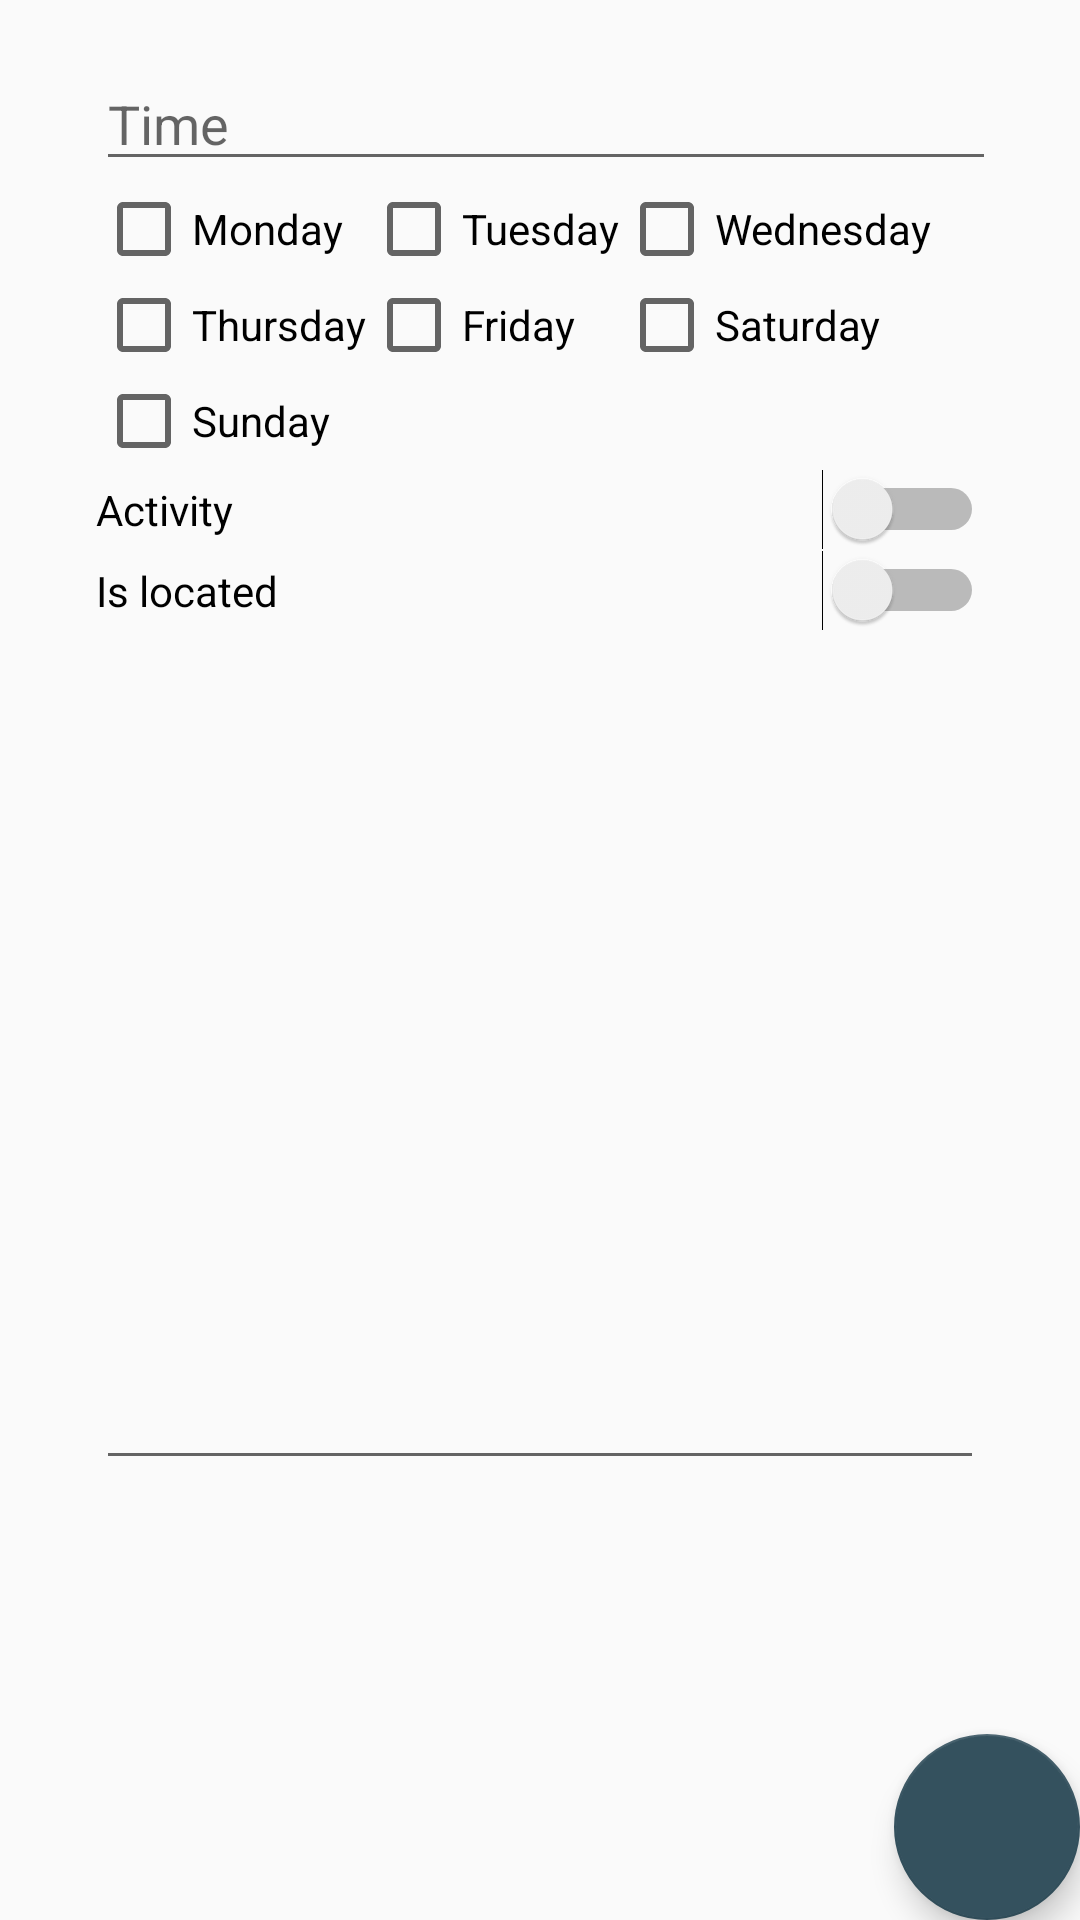

Here is an Android app screen rendered from its layout file. Give the layout XML and the strings, colors and styles it references.
<!-- AndroidManifest.xml: application theme AppTheme -->
<!-- res/layout/activity_edit_note.xml -->
<?xml version="1.0" encoding="utf-8"?>
<androidx.constraintlayout.widget.ConstraintLayout xmlns:android="http://schemas.android.com/apk/res/android"
    xmlns:app="http://schemas.android.com/apk/res-auto"
    xmlns:tools="http://schemas.android.com/tools"
    android:layout_width="match_parent"
    android:layout_height="match_parent"
    tools:context=".EditNoteActivity">

    <com.google.android.material.floatingactionbutton.FloatingActionButton
        android:id="@+id/save"
        android:layout_width="241dp"
        android:layout_height="62dp"
        android:clickable="true"
        android:onClick="onClick"
        app:layout_constraintBottom_toBottomOf="parent"
        app:layout_constraintEnd_toEndOf="parent"
        app:srcCompat="?android:attr/colorAccent" />

    <ScrollView
        android:layout_width="match_parent"
        android:layout_height="match_parent"
        tools:layout_editor_absoluteX="16dp"
        tools:layout_editor_absoluteY="70dp">

        <LinearLayout
            android:id="@+id/linearLayout3"
            android:layout_width="match_parent"
            android:layout_height="wrap_content"
            android:orientation="vertical"
            android:paddingLeft="32dp"
            android:paddingRight="32dp">

            <TextView
                android:id="@+id/name"
                android:layout_width="wrap_content"
                android:layout_height="wrap_content"
                android:cursorVisible="true"
                android:editable="true"
                android:focusableInTouchMode="true"
                tools:layout_conversion_absoluteHeight="48dp"
                tools:layout_conversion_absoluteWidth="347dp"
                tools:layout_editor_absoluteX="32dp"
                tools:layout_editor_absoluteY="32dp" />

            <EditText
                android:id="@+id/time"
                android:layout_width="347dp"
                android:layout_height="wrap_content"
                android:editable="false"
                android:ems="10"
                android:focusable="false"
                android:hint="@string/time"
                android:inputType="time"
                tools:layout_conversion_absoluteHeight="48dp"
                tools:layout_conversion_absoluteWidth="347dp"
                tools:layout_editor_absoluteX="32dp"
                tools:layout_editor_absoluteY="112dp" />

            <TableLayout
                android:layout_width="match_parent"
                android:layout_height="match_parent">

                <TableRow
                    android:layout_width="match_parent"
                    android:layout_height="match_parent">

                    <CheckBox
                        android:id="@+id/monday"
                        android:layout_width="wrap_content"
                        android:layout_height="wrap_content"
                        android:text="@string/monday"
                        tools:layout_conversion_absoluteHeight="32dp"
                        tools:layout_conversion_absoluteWidth="83dp"
                        tools:layout_editor_absoluteX="0dp"
                        tools:layout_editor_absoluteY="176dp" />

                    <CheckBox
                        android:id="@+id/tuesday"
                        android:layout_width="wrap_content"
                        android:layout_height="wrap_content"
                        android:text="@string/tuesday"
                        tools:layout_conversion_absoluteHeight="32dp"
                        tools:layout_conversion_absoluteWidth="85dp"
                        tools:layout_editor_absoluteX="0dp"
                        tools:layout_editor_absoluteY="224dp" />

                    <CheckBox
                        android:id="@+id/wednesday"
                        android:layout_width="wrap_content"
                        android:layout_height="wrap_content"
                        android:text="@string/wednesday"
                        tools:layout_conversion_absoluteHeight="32dp"
                        tools:layout_conversion_absoluteWidth="106dp"
                        tools:layout_editor_absoluteX="0dp"
                        tools:layout_editor_absoluteY="272dp" />
                </TableRow>

                <TableRow
                    android:layout_width="match_parent"
                    android:layout_height="match_parent">

                    <CheckBox
                        android:id="@+id/thursday"
                        android:layout_width="wrap_content"
                        android:layout_height="wrap_content"
                        android:text="@string/thursday"
                        tools:layout_conversion_absoluteHeight="32dp"
                        tools:layout_conversion_absoluteWidth="91dp"
                        tools:layout_editor_absoluteX="0dp"
                        tools:layout_editor_absoluteY="320dp" />

                    <CheckBox
                        android:id="@+id/friday"
                        android:layout_width="wrap_content"
                        android:layout_height="wrap_content"
                        android:text="@string/friday"
                        tools:layout_conversion_absoluteHeight="32dp"
                        tools:layout_conversion_absoluteWidth="71dp"
                        tools:layout_editor_absoluteX="0dp"
                        tools:layout_editor_absoluteY="368dp" />

                    <CheckBox
                        android:id="@+id/saturday"
                        android:layout_width="wrap_content"
                        android:layout_height="wrap_content"
                        android:text="@string/saturday"
                        tools:layout_conversion_absoluteHeight="32dp"
                        tools:layout_conversion_absoluteWidth="88dp"
                        tools:layout_editor_absoluteX="0dp"
                        tools:layout_editor_absoluteY="416dp" />
                </TableRow>

                <TableRow
                    android:layout_width="match_parent"
                    android:layout_height="match_parent">

                    <CheckBox
                        android:id="@+id/sunday"
                        android:layout_width="wrap_content"
                        android:layout_height="wrap_content"
                        android:text="@string/sunday"
                        tools:layout_conversion_absoluteHeight="32dp"
                        tools:layout_conversion_absoluteWidth="78dp"
                        tools:layout_editor_absoluteX="0dp"
                        tools:layout_editor_absoluteY="464dp" />
                </TableRow>

            </TableLayout>

            <Switch
                android:id="@+id/active"
                android:layout_width="match_parent"
                android:layout_height="wrap_content"
                android:text="@string/active" />

            <Switch
                android:id="@+id/located"
                android:layout_width="match_parent"
                android:layout_height="wrap_content"
                android:text="@string/located" />

            <EditText
                android:id="@+id/description"
                android:layout_width="match_parent"
                android:layout_height="283dp"
                android:ems="10"
                android:gravity="start|top"
                android:inputType="textMultiLine" />

        </LinearLayout>
    </ScrollView>

</androidx.constraintlayout.widget.ConstraintLayout>
<!-- resources referenced by this layout -->
<resources>
  <string name="active">Activity</string>
  <string name="friday">Friday</string>
  <string name="located">Is located</string>
  <string name="monday">Monday</string>
  <string name="saturday">Saturday</string>
  <string name="sunday">Sunday</string>
  <string name="thursday">Thursday</string>
  <string name="time">Time</string>
  <string name="tuesday">Tuesday</string>
  <string name="wednesday">Wednesday</string>
  <style name="AppTheme" parent="Theme.AppCompat.Light.DarkActionBar">
          
          <item name="colorPrimary">@color/colorPrimary</item>
          <item name="colorPrimaryDark">@color/colorPrimaryDark</item>
          <item name="colorAccent">@color/colorAccent</item>
      </style>
  <color name="colorPrimary">#607D8B</color>
  <color name="colorPrimaryDark">#34515E</color>
  <color name="colorAccent">#34515E</color>
</resources>
